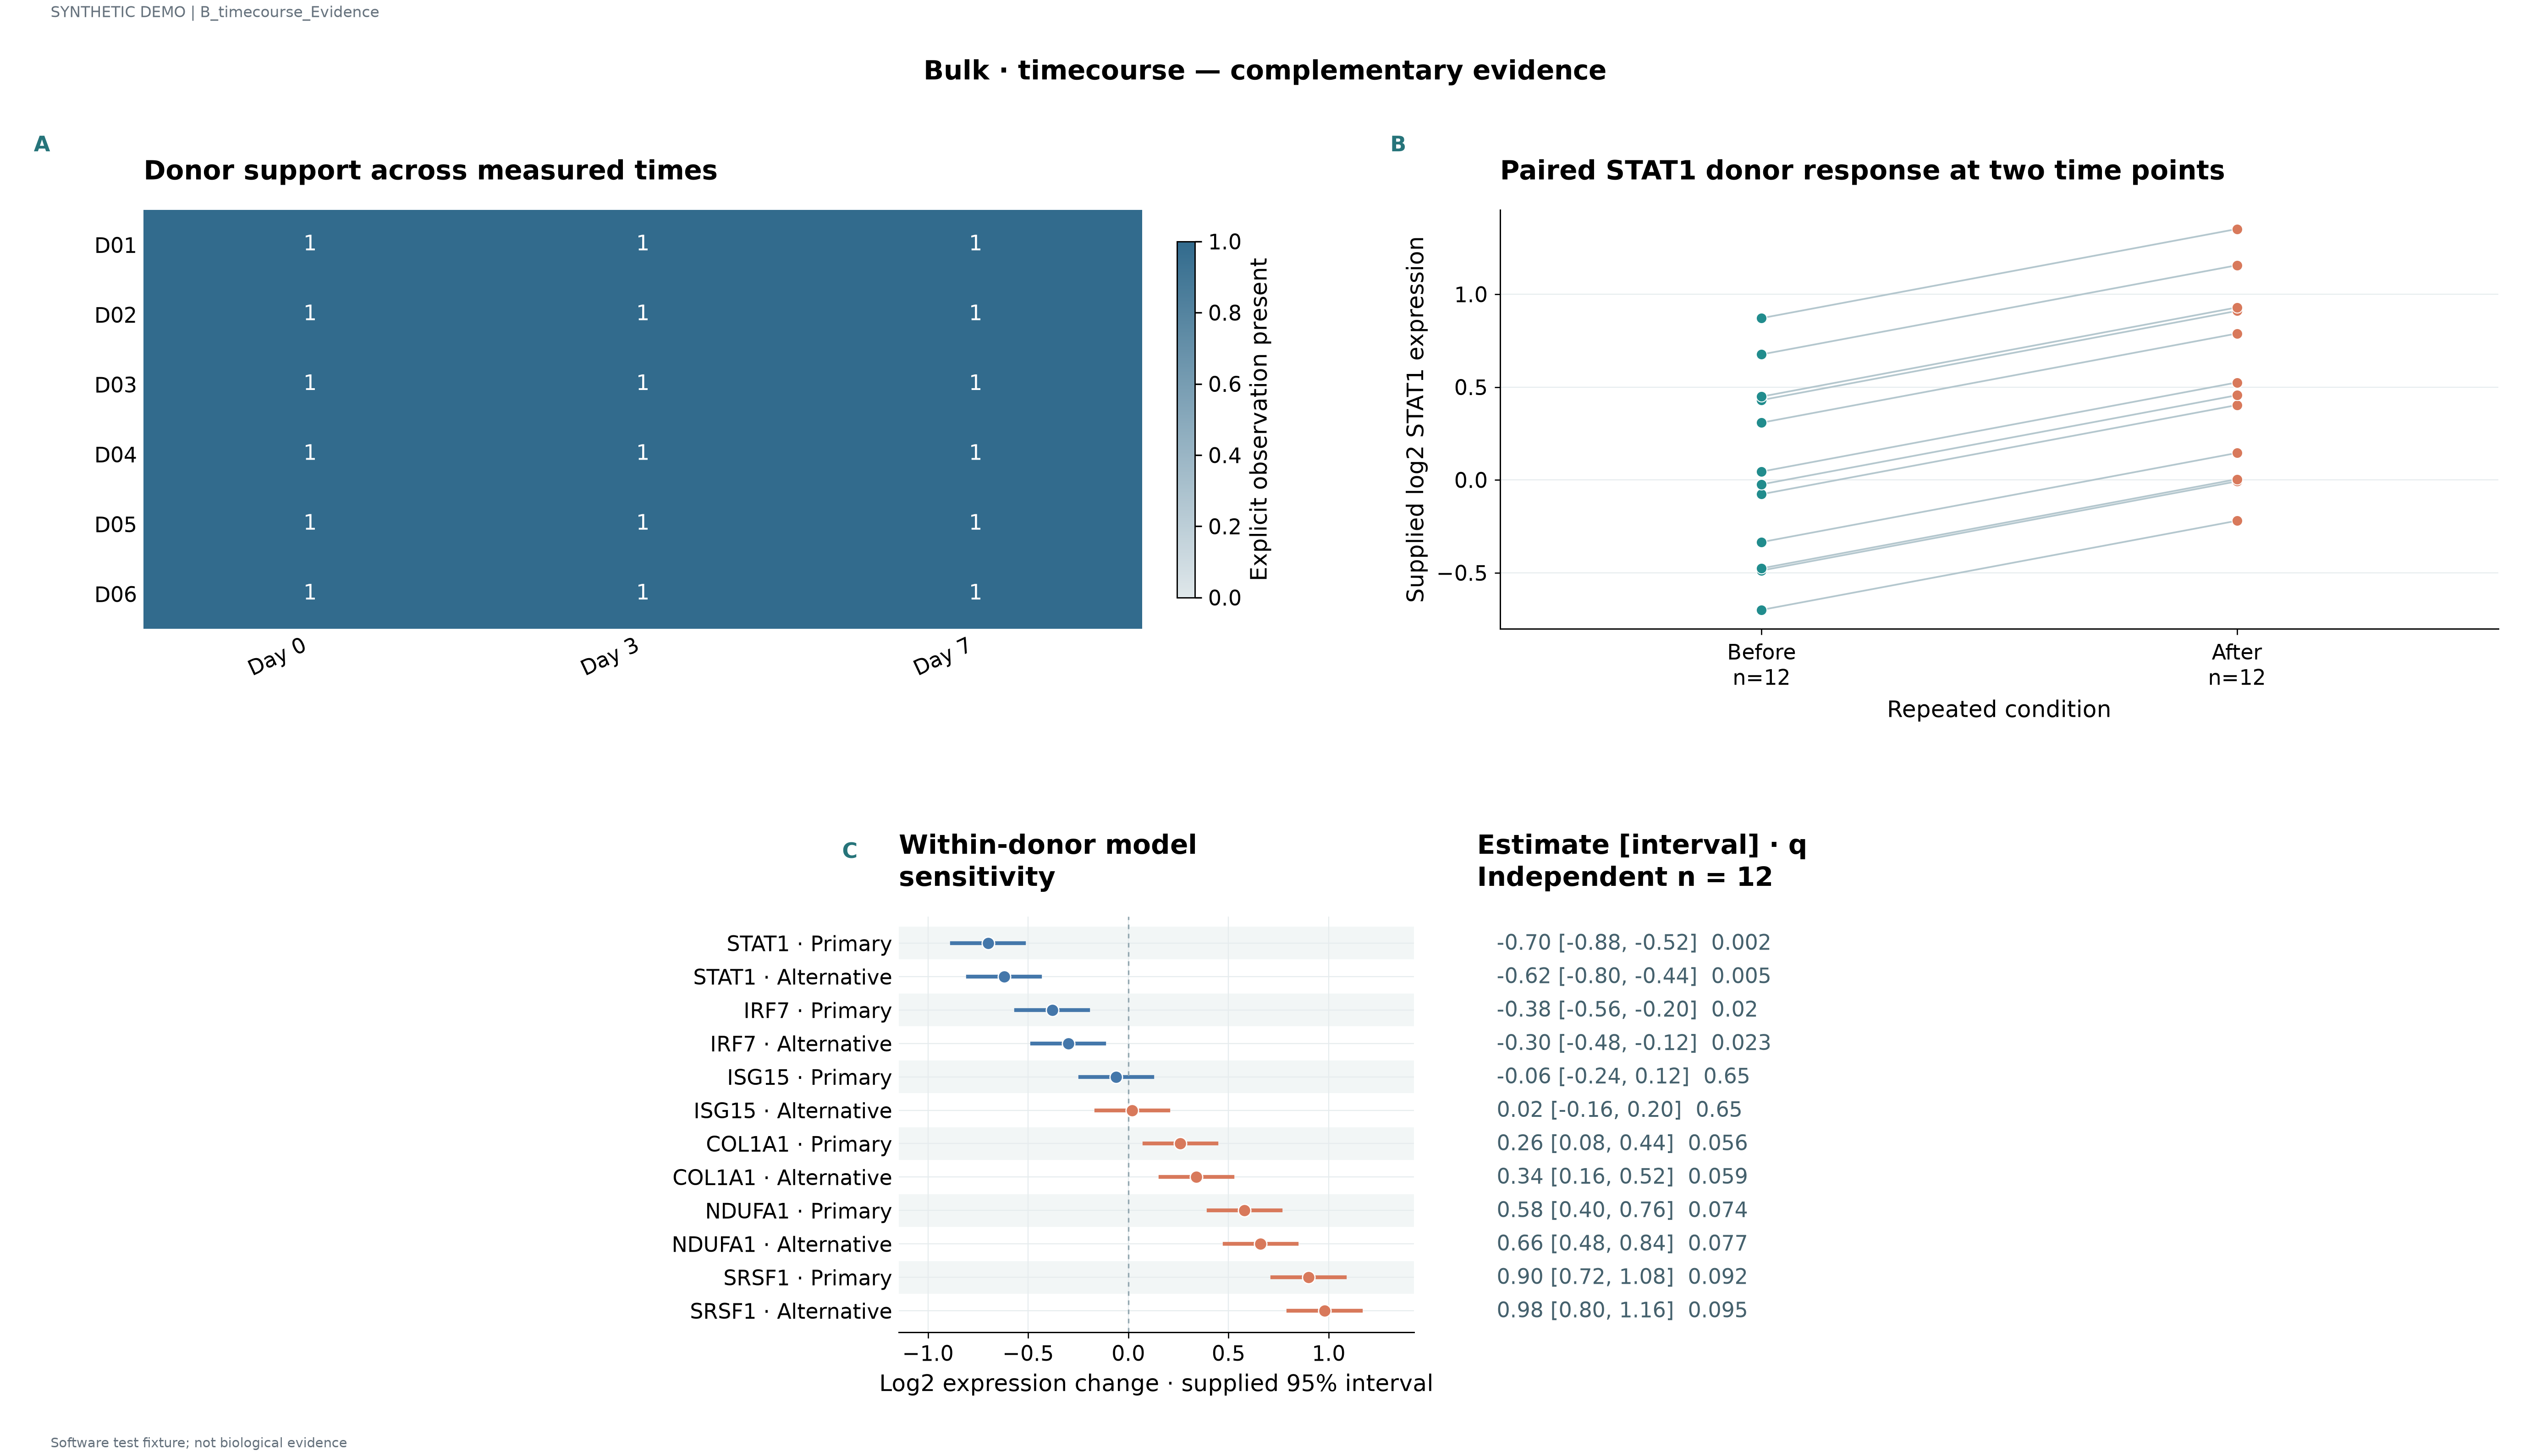

Data behind this chart, as committed beside it:
label	series	value	panel_id	unit	estimate	lower	upper	q	n
D01	Day 0	1.0	p1						
D01	Day 3	1.0	p1						
D01	Day 7	1.0	p1						
D02	Day 0	1.0	p1						
D02	Day 3	1.0	p1						
D02	Day 7	1.0	p1						
D03	Day 0	1.0	p1						
D03	Day 3	1.0	p1						
D03	Day 7	1.0	p1						
D04	Day 0	1.0	p1						
D04	Day 3	1.0	p1						
D04	Day 7	1.0	p1						
D05	Day 0	1.0	p1						
D05	Day 3	1.0	p1						
D05	Day 7	1.0	p1						
D06	Day 0	1.0	p1						
D06	Day 3	1.0	p1						
D06	Day 7	1.0	p1						
	Before	-0.7	p2	D01					
	Before	-0.4879	p2	D02					
	Before	-0.4762	p2	D03					
	Before	-0.335	p2	D04					
	Before	-0.07711	p2	D05					
	Before	-0.02419	p2	D06					
	Before	0.04464	p2	D07					
	Before	0.3081	p2	D08					
	Before	0.4298	p2	D09					
	Before	0.4485	p2	D10					
	Before	0.6756	p2	D11					
	Before	0.871	p2	D12					
	After	-0.22	p2	D01					
	After	-0.007932	p2	D02					
	After	0.003779	p2	D03					
	After	0.145	p2	D04					
	After	0.4029	p2	D05					
	After	0.4558	p2	D06					
	After	0.5246	p2	D07					
	After	0.7881	p2	D08					
	After	0.9098	p2	D09					
	After	0.9285	p2	D10					
	After	1.156	p2	D11					
	After	1.351	p2	D12					
STAT1 · Primary			p3		-0.7	-0.88	-0.52	0.002	12.0
STAT1 · Alternative			p3		-0.62	-0.8	-0.44	0.005	12.0
IRF7 · Primary			p3		-0.38	-0.56	-0.2	0.02	12.0
IRF7 · Alternative			p3		-0.3	-0.48	-0.12	0.023	12.0
ISG15 · Primary			p3		-0.06	-0.24	0.12	0.65	12.0
ISG15 · Alternative			p3		0.02	-0.16	0.2	0.65	12.0
COL1A1 · Primary			p3		0.26	0.08	0.44	0.056	12.0
COL1A1 · Alternative			p3		0.34	0.16	0.52	0.059	12.0
NDUFA1 · Primary			p3		0.58	0.4	0.76	0.074	12.0
NDUFA1 · Alternative			p3		0.66	0.48	0.84	0.077	12.0
SRSF1 · Primary			p3		0.9	0.72	1.08	0.092	12.0
SRSF1 · Alternative			p3		0.98	0.8	1.16	0.095	12.0
